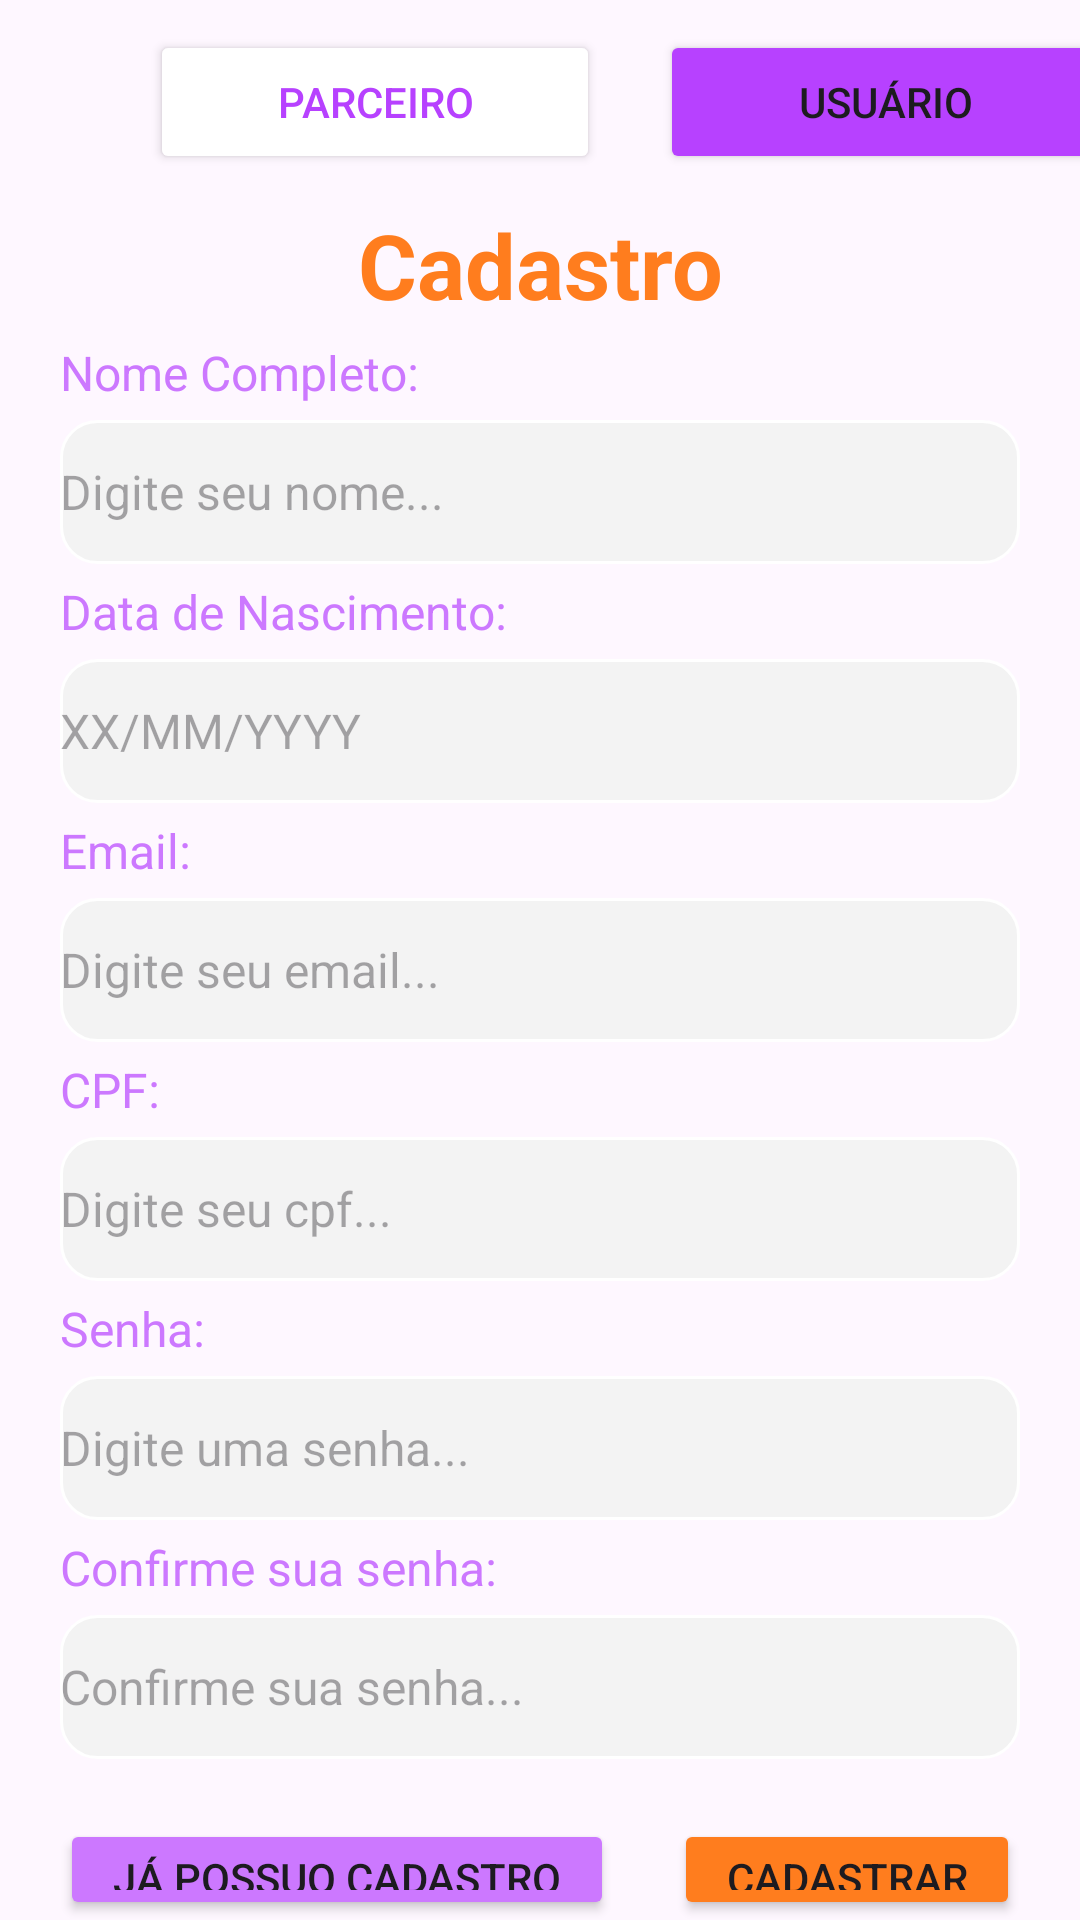

Reconstruct the res/layout file that produces this screen, plus the resources it refers to.
<!-- AndroidManifest.xml: application theme Theme.AppImpulsioneAi -->
<!-- res/layout/activity_user_registration.xml -->
<?xml version="1.0" encoding="utf-8"?>
<LinearLayout xmlns:android="http://schemas.android.com/apk/res/android"
    xmlns:app="http://schemas.android.com/apk/res-auto"
    xmlns:tools="http://schemas.android.com/tools"
    android:layout_width="match_parent"
    android:layout_height="match_parent"
    android:backgroundTint="#FFFFFF"
    android:orientation="vertical"
    app:circularflow_defaultRadius="20dp">

    <LinearLayout
        android:layout_width="wrap_content"
        android:layout_height="wrap_content"
        android:layout_marginLeft="50dp"
        android:layout_marginTop="10dp"
        android:orientation="horizontal">

        <Button
            android:id="@+id/buttonParceiro"
            android:layout_width="150dp"
            android:layout_height="wrap_content"
            android:layout_marginRight="20dp"
            android:backgroundTint="@color/white"
            android:text="Parceiro"
            android:textColor="#B741FF" />

        <Button
            android:id="@+id/buttonUsuario"
            android:layout_width="150dp"
            android:layout_height="wrap_content"
            android:backgroundTint="#B741FF"
            android:text="Usuário" />

    </LinearLayout>

    <LinearLayout
        android:layout_width="match_parent"
        android:layout_height="wrap_content"
        android:orientation="vertical">

        <TextView
            android:id="@+id/textView"
            android:layout_width="match_parent"
            android:layout_height="wrap_content"
            android:layout_marginTop="10dp"
            android:text="Cadastro"
            android:textAlignment="center"
            android:textColor="#FF7D1E"
            android:textSize="30sp"
            android:textStyle="bold" />

        <TextView
            android:id="@+id/textView2"
            android:layout_width="match_parent"
            android:layout_height="wrap_content"
            android:layout_marginTop="5dp"
            android:paddingLeft="20dp"
            android:text="Nome Completo:"
            android:textColor="#CC78FF"
            android:textSize="16sp" />

        <EditText
            android:id="@+id/editTextNome"
            android:layout_width="match_parent"
            android:layout_height="48dp"
            android:layout_marginLeft="20dp"
            android:layout_marginTop="5dp"
            android:layout_marginRight="20dp"
            android:background="@drawable/rounded_edittext"
            android:ems="10"
            android:hint="Digite seu nome..."
            android:inputType="text"
            android:textSize="16sp" />

        <TextView
            android:id="@+id/textView3"
            android:layout_width="match_parent"
            android:layout_height="wrap_content"
            android:layout_marginTop="5dp"
            android:paddingLeft="20dp"
            android:text="Data de Nascimento:"
            android:textColor="#CC78FF"
            android:textSize="16sp" />

        <EditText
            android:id="@+id/editTextDataNascimento"
            android:layout_width="match_parent"
            android:layout_height="48dp"
            android:layout_marginLeft="20dp"
            android:layout_marginTop="5dp"
            android:layout_marginRight="20dp"
            android:background="@drawable/rounded_edittext"
            android:ems="10"
            android:hint="XX/MM/YYYY"
            android:inputType="date"
            android:textSize="16sp" />

        <TextView
            android:id="@+id/textView4"
            android:layout_width="match_parent"
            android:layout_height="wrap_content"
            android:layout_marginTop="5dp"
            android:paddingLeft="20dp"
            android:text="Email:"
            android:textColor="#CC78FF"
            android:textSize="16sp" />

        <EditText
            android:id="@+id/editTextEmail"
            android:layout_width="match_parent"
            android:layout_height="48dp"
            android:layout_marginLeft="20dp"
            android:layout_marginTop="5dp"
            android:layout_marginRight="20dp"
            android:background="@drawable/rounded_edittext"
            android:ems="10"
            android:hint="Digite seu email..."
            android:inputType="text"
            android:textSize="16sp" />

        <TextView
            android:id="@+id/textViewEmailError"
            android:layout_width="match_parent"
            android:layout_height="wrap_content"
            android:layout_marginLeft="20dp"
            android:layout_marginRight="20dp"
            android:text="Email inválido"
            android:textColor="@android:color/holo_red_dark"
            android:visibility="gone" />

        <TextView
            android:id="@+id/textView5"
            android:layout_width="match_parent"
            android:layout_height="wrap_content"
            android:layout_marginTop="5dp"
            android:paddingLeft="20dp"
            android:text="CPF:"
            android:textColor="#CC78FF"
            android:textSize="16sp" />

        <EditText
            android:id="@+id/editTextCpf"
            android:layout_width="match_parent"
            android:layout_height="48dp"
            android:layout_marginLeft="20dp"
            android:layout_marginTop="5dp"
            android:layout_marginRight="20dp"
            android:background="@drawable/rounded_edittext"
            android:ems="10"
            android:hint="Digite seu cpf..."
            android:inputType="text"
            android:textSize="16sp" />

        <TextView
            android:id="@+id/textViewCpfError"
            android:layout_width="match_parent"
            android:layout_height="wrap_content"
            android:layout_marginLeft="20dp"
            android:layout_marginRight="20dp"
            android:text="CPF inválido"
            android:textColor="@android:color/holo_red_dark"
            android:visibility="gone" />

        <TextView
            android:id="@+id/textView6"
            android:layout_width="match_parent"
            android:layout_height="wrap_content"
            android:layout_marginTop="5dp"
            android:paddingLeft="20dp"
            android:text="Senha:"
            android:textColor="#CC78FF"
            android:textSize="16sp" />

        <EditText
            android:id="@+id/editTextSenha"
            android:layout_width="match_parent"
            android:layout_height="48dp"
            android:layout_marginLeft="20dp"
            android:layout_marginTop="5dp"
            android:layout_marginRight="20dp"
            android:background="@drawable/rounded_edittext"
            android:ems="10"
            android:hint="Digite uma senha..."
            android:inputType="textPassword"
            android:textSize="16sp" />

        <TextView
            android:id="@+id/textView7"
            android:layout_width="match_parent"
            android:layout_height="wrap_content"
            android:layout_marginTop="5dp"
            android:paddingLeft="20dp"
            android:text="Confirme sua senha:"
            android:textColor="#CC78FF"
            android:textSize="16sp" />

        <EditText
            android:id="@+id/editTextConfirmarSenha"
            android:layout_width="match_parent"
            android:layout_height="48dp"
            android:layout_marginLeft="20dp"
            android:layout_marginTop="5dp"
            android:layout_marginRight="20dp"
            android:background="@drawable/rounded_edittext"
            android:ems="10"
            android:hint="Confirme sua senha..."
            android:inputType="textPassword"
            android:textSize="16sp" />

        <TextView
            android:id="@+id/textViewSenhaError"
            android:layout_width="match_parent"
            android:layout_height="wrap_content"
            android:layout_marginLeft="20dp"
            android:layout_marginRight="20dp"
            android:text="As senhas não são compatíveis!"
            android:textColor="@android:color/holo_red_dark"
            android:visibility="gone" />

    </LinearLayout>

    <LinearLayout
        android:layout_width="match_parent"
        android:layout_height="wrap_content"
        android:layout_marginTop="20dp"
        android:orientation="horizontal">

        <Button
            android:id="@+id/VoltarMenuButton"
            android:layout_width="wrap_content"
            android:layout_height="wrap_content"
            android:layout_marginLeft="20dp"
            android:layout_weight="1"
            android:backgroundTint="#CC78FF"
            android:text="Já possuo cadastro" />

        <Button
            android:id="@+id/buttonCadastrar"
            android:layout_width="wrap_content"
            android:layout_height="wrap_content"
            android:layout_marginLeft="20dp"
            android:layout_marginRight="20dp"
            android:layout_weight="1"
            android:backgroundTint="#FF7D1E"
            android:text="Cadastrar" />
    </LinearLayout>
</LinearLayout>
<!-- resources referenced by this layout -->
<resources>
  <color name="white">#FFFFFFFF</color>
  <!-- drawable rounded_edittext (drawable) -->
  <shape xmlns:android="http://schemas.android.com/apk/res/android">
      <solid android:color="#F3F3F3"/> 
      <corners android:radius="12dp"/> 
      <stroke
          android:width="1dp"
          android:color="#FFFF"/> 
  </shape>
  <style name="Theme.AppImpulsioneAi" parent="Base.Theme.AppImpulsioneAi" />
  <style name="Base.Theme.AppImpulsioneAi" parent="Theme.Material3.DayNight.NoActionBar">
          
          
      </style>
</resources>
